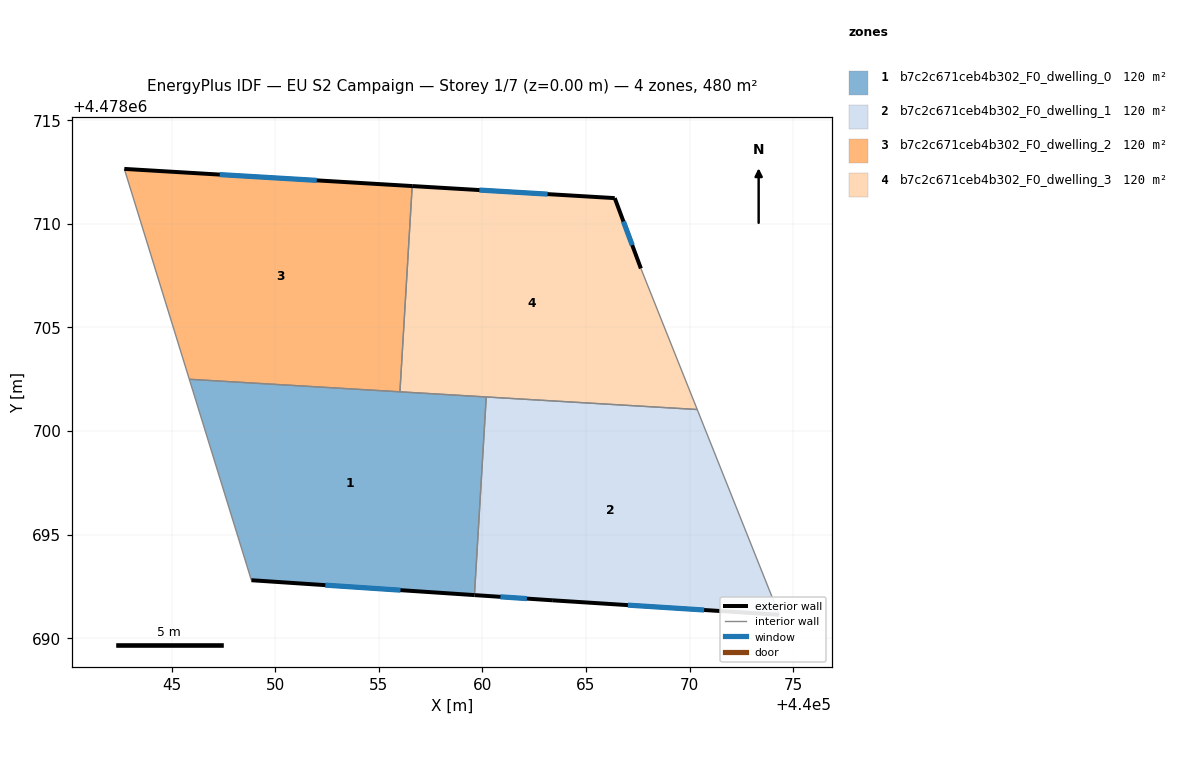
=== STOREY PLAN SPEC (per zone: floor XY polygon, exterior-wall plan segments, windows/doors) ===
zone 1: b7c2c671ceb4b302_F0_dwelling_0  (119.9 m²)
  floor: (440059.62, 4478692.08) (440060.19, 4478701.64) (440045.85, 4478702.50) (440048.85, 4478692.80)
  exterior wall: (440059.62, 4478692.08) – (440048.85, 4478692.80)  [10.8 m]
    window: (440056.05, 4478692.32) – (440052.42, 4478692.56)  [3.7 m²]
  interior walls: 4
zone 2: b7c2c671ceb4b302_F0_dwelling_1  (119.9 m²)
  floor: (440074.33, 4478691.13) (440070.37, 4478701.04) (440060.19, 4478701.64) (440059.62, 4478692.08) (440063.40, 4478691.83)
  exterior wall: (440074.33, 4478691.13) – (440063.40, 4478691.83)  [10.9 m]
    window: (440070.71, 4478691.36) – (440067.02, 4478691.60)  [3.7 m²]
  exterior wall: (440063.40, 4478691.83) – (440059.62, 4478692.08)  [3.8 m]
    window: (440062.15, 4478691.91) – (440060.87, 4478692.00)  [1.3 m²]
  interior walls: 3
zone 3: b7c2c671ceb4b302_F0_dwelling_2  (119.9 m²)
  floor: (440056.02, 4478701.89) (440056.61, 4478711.83) (440042.72, 4478712.65) (440045.85, 4478702.50)
  exterior wall: (440042.72, 4478712.65) – (440056.61, 4478711.83)  [13.9 m]
    window: (440047.32, 4478712.38) – (440052.01, 4478712.10)  [4.7 m²]
  interior walls: 3
zone 4: b7c2c671ceb4b302_F0_dwelling_3  (119.9 m²)
  floor: (440070.37, 4478701.04) (440067.65, 4478707.85) (440066.39, 4478711.24) (440056.61, 4478711.83) (440056.02, 4478701.89)
  exterior wall: (440056.61, 4478711.83) – (440066.39, 4478711.24)  [9.8 m]
    window: (440059.85, 4478711.63) – (440063.15, 4478711.44)  [3.3 m²]
  exterior wall: (440066.39, 4478711.24) – (440067.65, 4478707.85)  [3.6 m]
    window: (440066.81, 4478710.12) – (440067.23, 4478708.97)  [1.2 m²]
  interior walls: 4

=== DERIVED (storey summary) ===
Building: EU S2 Campaign
Storey: 1 of 7  (floor level z = 0.00 m)
Storey gross floor area: 479.7 m²
Zones on this storey: 4
  - b7c2c671ceb4b302_F0_dwelling_0: floor 119.9 m²; exterior wall 10.8 m (32.4 m²); 1 window(s) 3.7 m²; WWR 11.4%
  - b7c2c671ceb4b302_F0_dwelling_1: floor 119.9 m²; exterior wall 14.7 m (44.2 m²); 2 window(s) 5.0 m²; WWR 11.4%
  - b7c2c671ceb4b302_F0_dwelling_2: floor 119.9 m²; exterior wall 13.9 m (41.8 m²); 1 window(s) 4.7 m²; WWR 11.4%
  - b7c2c671ceb4b302_F0_dwelling_3: floor 119.9 m²; exterior wall 13.4 m (40.3 m²); 2 window(s) 4.6 m²; WWR 11.4%
Zone adjacency (shared interzone walls):
  - b7c2c671ceb4b302_F0_dwelling_0 ↔ b7c2c671ceb4b302_F0_dwelling_1
  - b7c2c671ceb4b302_F0_dwelling_0 ↔ b7c2c671ceb4b302_F0_dwelling_2
  - b7c2c671ceb4b302_F0_dwelling_0 ↔ b7c2c671ceb4b302_F0_dwelling_3
  - b7c2c671ceb4b302_F0_dwelling_1 ↔ b7c2c671ceb4b302_F0_dwelling_3
  - b7c2c671ceb4b302_F0_dwelling_2 ↔ b7c2c671ceb4b302_F0_dwelling_3